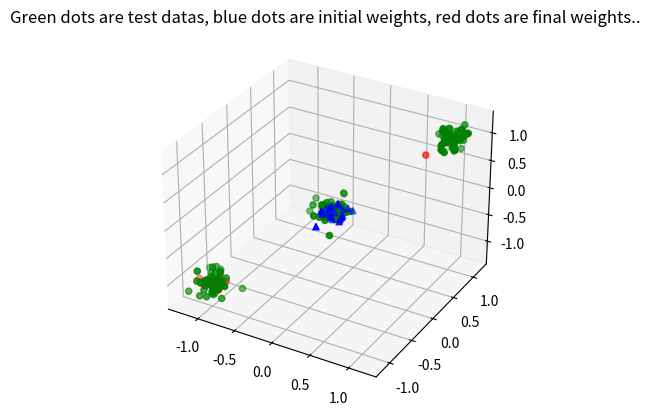

Write Python code to recreate this figure.
import numpy as np
import math
import matplotlib.pyplot as plt



class Kohonen:
    def __init__(self, learning_rate, number_neuron,number_epoch,sigma0,time_constant1,time_constant2):
        self.sigma0 = sigma0
        self.time_constant1 = time_constant1
        self.time_constant2 = time_constant2
        self.number_epoch = number_epoch
        if(number_neuron%3==1): ## Parametre olarak verilen nöron sayısı tek sayı ise, nöronları 2 boyutlu eksende konumlandırmak için
            #1 ekleyerek çift sayı yaparız.
            number_neuron+2
        if (number_neuron % 3 == 2):
            number_neuron+1
        self.w3 = np.zeros(shape=(3,1))
        self.number_neuron = number_neuron  ##Parametre olarak main fonksiyonda verilen nöron sayısını classımızın içine atıyoruz.

        self.learning_rate = learning_rate  ##Parametre olarak main fonksiyonda verilen öğrenme katsayısını classımızın içine atıyoruz.

        ##We will create 81 neurons which means we're going to need 81 weights

        self.w1 = [np.random.normal(0, 0.1, size=(3, 1)) for i in range(round(
            self.number_neuron ))]  # Created 27 amount of 3 dimensional weights that is distributed by gaussian normal distribution that is mean point is 4 and standart deviation is 0.5



        self.w = self.w1  # üç farklı ağırlık listesini tek bir ağırlık listesinde birleştiririz.

        self.w =np.array(self.w)
        self.x_size = math.sqrt(number_neuron) #nöron sayısının karekökü, nöron düzlemimizde bir kenarda kaç nöron olduğunu belirleyecek.
        self.x_size = math.ceil(self.x_size) #Eğer nöron sayımız 64 ise nöronlarımız 8x8 bir matrise göre konum alır. Eğer 65 nöronumuz varsa 9x9 bir matrise göre konum alır. Geri kalan nöronlara 0 koyarız.

        self.initial_w = self.w
        self.initial_w = np.array(self.initial_w)
        self.neuron_matrix = np.zeros(shape=(self.number_neuron,self.number_neuron))

        self.neuron_konum_düzlemi = np.zeros(shape=(self.x_size,self.x_size))#64 nöronumuz varsa, nöronların konumlarını 8x8 kare matrise yerleştirdiğimizde nöronlar arası mesafeyi hesaplamak için oluturduk.

        for j in range(self.number_neuron):
            for i in range(self.x_size):
                for k in range(self.x_size):
                    self.neuron_konum_düzlemi[i][k] = math.sqrt((int(j/self.x_size)-i)*(int(j/self.x_size)-i)+((j%self.x_size)-k)*((j%self.x_size)-k)) #Alt satırda açıklaması mevcut

            self.neuron_matrix[j] = self.neuron_konum_düzlemi.flatten() # Üstteki üç for yapısının içindeki işlemler ile neuron_matrix, hocanın derste gösterdiği gibi, nöronların diğer nöronlara olan uzaklığını tutuyor.
            #neuron_matrix[0][4]=4 çünkü 0. nöron ile 4. nöron arasındaki uzaklık 4 birim. neuron_matrix[0][7] 0. nöron ile 7. nöron arasındaki uzaklığı gösterir. Eğer nöron sayımız 25 ise, nöronlarımızı 5x5 kare matrise konumlandırırız.
            #böylece 0. nöron 0-0 koordinatlarında olur, 7. nöron (1-2) koordinatlarında olur. Böylece neuron_matrix[0][7] = 2.23606797749979( sqrt(2^2+1^2)) değeri olur. neuron_matrix[2][14] = 2.82 çünkü (0,2) koordinatındaki
            # ve (2,4) koordinatındaki nöronların arasındaki mesafe 2.82 birimdir. Böylelikle main fonksiyonda nöron sayısı parametresini değiştirmemize karşılık her zaman çalışan bir uzaklık bulma algoritmamız olur.
            #neuron_matrix[0] koordinatı (0,0) olan ilk nöronun diğer tüm nöronlara olan uzaklığını depolayan numpy array değişkenidir. neuron_matrix[1] ise (0,1) koordinatındaki ikinci nöronun diğer tüm nöronlara olan uzaklıklarını depolar.



    def train(self,x,class_list):

        self.d = np.zeros(shape=(self.number_neuron))

        self.neuron_class_list = np.zeros(shape=(self.number_neuron))
        self.w_transpose = np.zeros(shape=(1,3))
        self.h = np.zeros(shape=(self.number_neuron))

        self.class_list = np.array(class_list)





        for i in range(self.number_epoch):
            self.sigma_k = self.sigma0*np.exp(-i/self.time_constant1)   #sigma(k) değerini buluruz time_constant1 kitaptaki tau1 değeridir.
            self.learning_rate_k = self.learning_rate * np.exp(-i / self.time_constant2)  # İterasyon sayısına bağlı değişen öğrenme oranı. 0.01'den az olması istenmez.

            for k in range(len(x)):
                for j in range(self.number_neuron): #Bu for döngüsüyle yarışma yaparız. Kazanan nöronu bulmaya çalışırız. Her nöronun giriş ile iç çarpımını buluruz.
                    self.w_transpose = np.transpose(self.w[j])
                    self.euclidean_norm = (x[k][0]-self.w[j][0])**2+(x[k][1]-self.w[j][1])**2+(x[k][2]-self.w[j][2])        #Kazanan nöronu buluruz. Öklid normunu bulur, en düşük sonuç kazanan nörona aittir.
                    self.d[j] = self.euclidean_norm

                self.index_max =np.argmin(self.d)  # En düşük sonucun indexi, index_max'e atanır.w[index_max] nöronu kazanmıştır.
                                                     #  index_map nöronunu ve komşu nöronları değiştiricez. Değiştirmemiz için bu nöronun diğer her nörona uzaklığını bulmamız gerek.

                self.neuron_class_list[self.index_max] = self.class_list[k]  #Eğittiğimiz verimizin sınıfı ne ise, kazanan nörona, verinin sınıfını atarız. Mesela 1. verimizin sınıfı 3 olsun. 1. verimizi 15. nöron kazandıysa
                #15. nöron 3. sınıfı temsil eder. Bunları numpy arrayi halinde depolarız.


                
                for z in range(self.number_neuron):     #Kazanan nöronumuz belli. Şimdi nöronun komşu nöronlarına olan etkisini bulup ağırlık güncelleyeceğiz.
                    #  Nöronların, index_map nöronuna uzaklıklarını bulmamız lazım.

                    self.h[z] = np.exp(-((self.neuron_matrix[self.index_max][z])**2)/(2*(self.sigma_k**2))) #self.neuron_matrix[self.index_max][z] kazanan nöron ile her nöron arasındaki mesafeleri returnler.
                    #  Kazanan nöronun diğer nöronlara olan mesafelerine göre değiştiren fonksiyona alıyoruz


                    self.w[z] = self.w[z]+self.learning_rate_k*self.h[z]*(x[k]-self.w[z]) #Ağırlık güncelliyoruz.

            



    def test(self,test_list): #  Test kümesini parametre olarak veririz. Test kümemiz de 3 boyutlu bir numpy arraydir. Sınıflandırmayı doğru yapabilecek mi kontrol edeceğiz.
        self.dot_product = np.zeros(shape=(self.number_neuron)) #  Bir veri için bütün nöronlarla iç çarpımlarını saklar, en büyük iç çarpımı bu array listesinden buluruz.
        self.equality = 0
        self.acc_list = np.zeros(shape=(self.number_neuron))
        for k in range(len(test_list)): #  Bu for her veri kümesini test etmek için
            for j in range(self.number_neuron):  # Bu for döngüsüyle yarışma yaparız. Kazanan nöronu bulmaya çalışırız. Her nöronun, test verisi ile iç çarpımını buluruz.

                self.w_transpose = np.transpose(self.w[j])

                self.euclidean_norm = (test_list[k][0] - self.w[j][0]) ** 2 + (test_list[k][1] - self.w[j][1]) ** 2 + (
                            test_list[k][2] - self.w[j][2])**2  #  nöron ile girişin öklid normunu alıyoruz.

                self.dot_product[j] = self.euclidean_norm #  Bulduğumuz öklid normunu bir listeye atıyoruz.

            self.index_min_test = np.argmin(self.dot_product)   #'''  En düşük öklid normunu buluruz, indexini index_min_test' eşitleriz. Verdiğimiz giriş için girişe en yakın nöronun indexini bulmuş oluruz.'''
            print("Olması gereken sınıf:"+str(self.class_list[k])+", "+str(test_list[k])+" verisinin ağın tespit ettiği sınıfı: "+str(self.neuron_class_list[self.index_min_test])+"\n\n\n") #'''test verisinin hangi sınıfa ait olduğunu yazdırıyoruz.'''

            if (class_list[k]==self.neuron_class_list[self.index_min_test]):
                self.equality+=1
        print("Accuracy: "+str(self.equality/len(test_list)))

train_list1 = [np.random.normal(0,0.1,size=(3,1)) for i in range(50)]     #1. sınıftan eğitim kümesi merkezi 0, standart sapması 0.1 olan ve gausian dağılımıyla 150 adet 3 boyutlu için nokta üretiriz.'''
train_list2 = [np.random.normal(1,0.1,size=(3,1)) for i in range(50)]      #2. sınıftan eğitim kümesi
train_list3 = [np.random.normal(-1,0.1,size=(3,1)) for i in range(50)]         #3. sınıftan eğitim kümesi
train_list4 = [np.random.normal(0,0.1,size=(3,1)) for i in range(50)]     #1. sınıftan eğitim kümesi ''
train_list5 = [np.random.normal(1,0.1,size=(3,1)) for i in range(50)]      #2. sınıftan eğitim kümesi
train_list6 = [np.random.normal(-1,0.1,size=(3,1)) for i in range(50)]      #3. sınıftan eğitim kümesi
train_list7 = [np.random.normal(0,0.1,size=(3,1)) for i in range(50)]     #1. sınıftan eğitim kümesi
train_list8 = [np.random.normal(1,0.1,size=(3,1)) for i in range(50)]      #2. sınıftan eğitim kümesi
train_list9 = [np.random.normal(-1,0.1,size=(3,1)) for i in range(50)]      #3. sınıftan eğitim kümesi

train_list =  train_list1+train_list2+train_list3+train_list4+train_list5+train_list6+train_list7+train_list9+train_list8   #üç farklı listeyi tek bir listede birleştiririz.'''
train_list = np.array(train_list)


class_list1 = [np.array([1]) for i in range(50)] #Eğitim kümesinin sınıf bilgilerini oluşturuyoruz. İlk 50 eğitim verisinin sınıfı 1, 50-100. veriler 2. sınıfa ait, 100-150. veriler 3. sınıfa ait.
class_list2 = [np.array([2]) for i in range(50)]
class_list3 = [np.array([3]) for i in range(50)]
class_list4 = [np.array([1]) for i in range(50)] #bunu 3 kere tekrarlarız böylece karma bir şekilde eğitime sunulmuş olsun.
class_list5 = [np.array([2]) for i in range(50)]
class_list6 = [np.array([3]) for i in range(50)]
class_list7 = [np.array([1]) for i in range(50)]
class_list8 = [np.array([2]) for i in range(50)]
class_list9 = [np.array([3]) for i in range(50)]
class_list = class_list1+class_list2+class_list3+class_list4+class_list5+class_list6+class_list7+class_list9+class_list8 #Eğitim kümesi verilerinin sınıf bilgilerini tek bir numpy array'de birleştirdik.
class_list = np.array(class_list)



a = Kohonen(learning_rate= 0.1,number_neuron=25,number_epoch=40,sigma0 = 2,time_constant1 = 20,time_constant2 = 20) #Ağımızı oluşturuyoruz. Parametreleri buradan değiştirebiliriz.
a.train(train_list,class_list) #ağımızı train_list ile eğitiriz, class_list, eğitim verileinin sınıf bilgilerini içerir.

test_list1 = [np.random.normal(0,0.1,size=(3,1)) for i in range(50)]##Test kümesi için merkezi 0, standart sapması 0.1 olan ve gausian dağılımıyla 50 adet 3 boyutlu nokta üretiriz.
test_list2 = [np.random.normal(1,0.1,size=(3,1)) for i in range(50)]##Test kümesi için merkezi 1, standart sapması 0.1 olan ve gausian dağılımıyla 50 adet 3 boyutlu nokta üretiriz.
test_list3 = [np.random.normal(-1,0.1,size=(3,1)) for i in range(50)]##Test kümesi için merkezi -1, standart sapması 0.1 olan ve gausian dağılımıyla 50 adet 3 boyutlu nokta üretiriz.
test_list = test_list1+test_list2+test_list3
test_list = np.array(test_list)

a.test(test_list) #Test kümesini test ederiz. Test kümemizde 50 adet 1. sınıfa ait veri, 50 adet 2. sınıfa ait veri, 50 adet 3. sınıfa ait veri mevcut.

fig=plt.figure()
ax= fig.add_subplot(111, projection='3d')
ax.scatter(a.w[:,0], a.w[:,1], a.w[:,2], c='r', marker='o')
ax.scatter(a.initial_w[:,0], a.initial_w[:,1], a.initial_w[:,2], c='b', marker='^')
ax.scatter(test_list[:,0],test_list[:,1],test_list[:,2], c='g')
#ax.scatter(test_list[:,0], test_list[:,1], test_list[:,2], c='r', marker='o')
plt.title("Green dots are test datas, blue dots are initial weights, red dots are final weights..")
plt.show()
